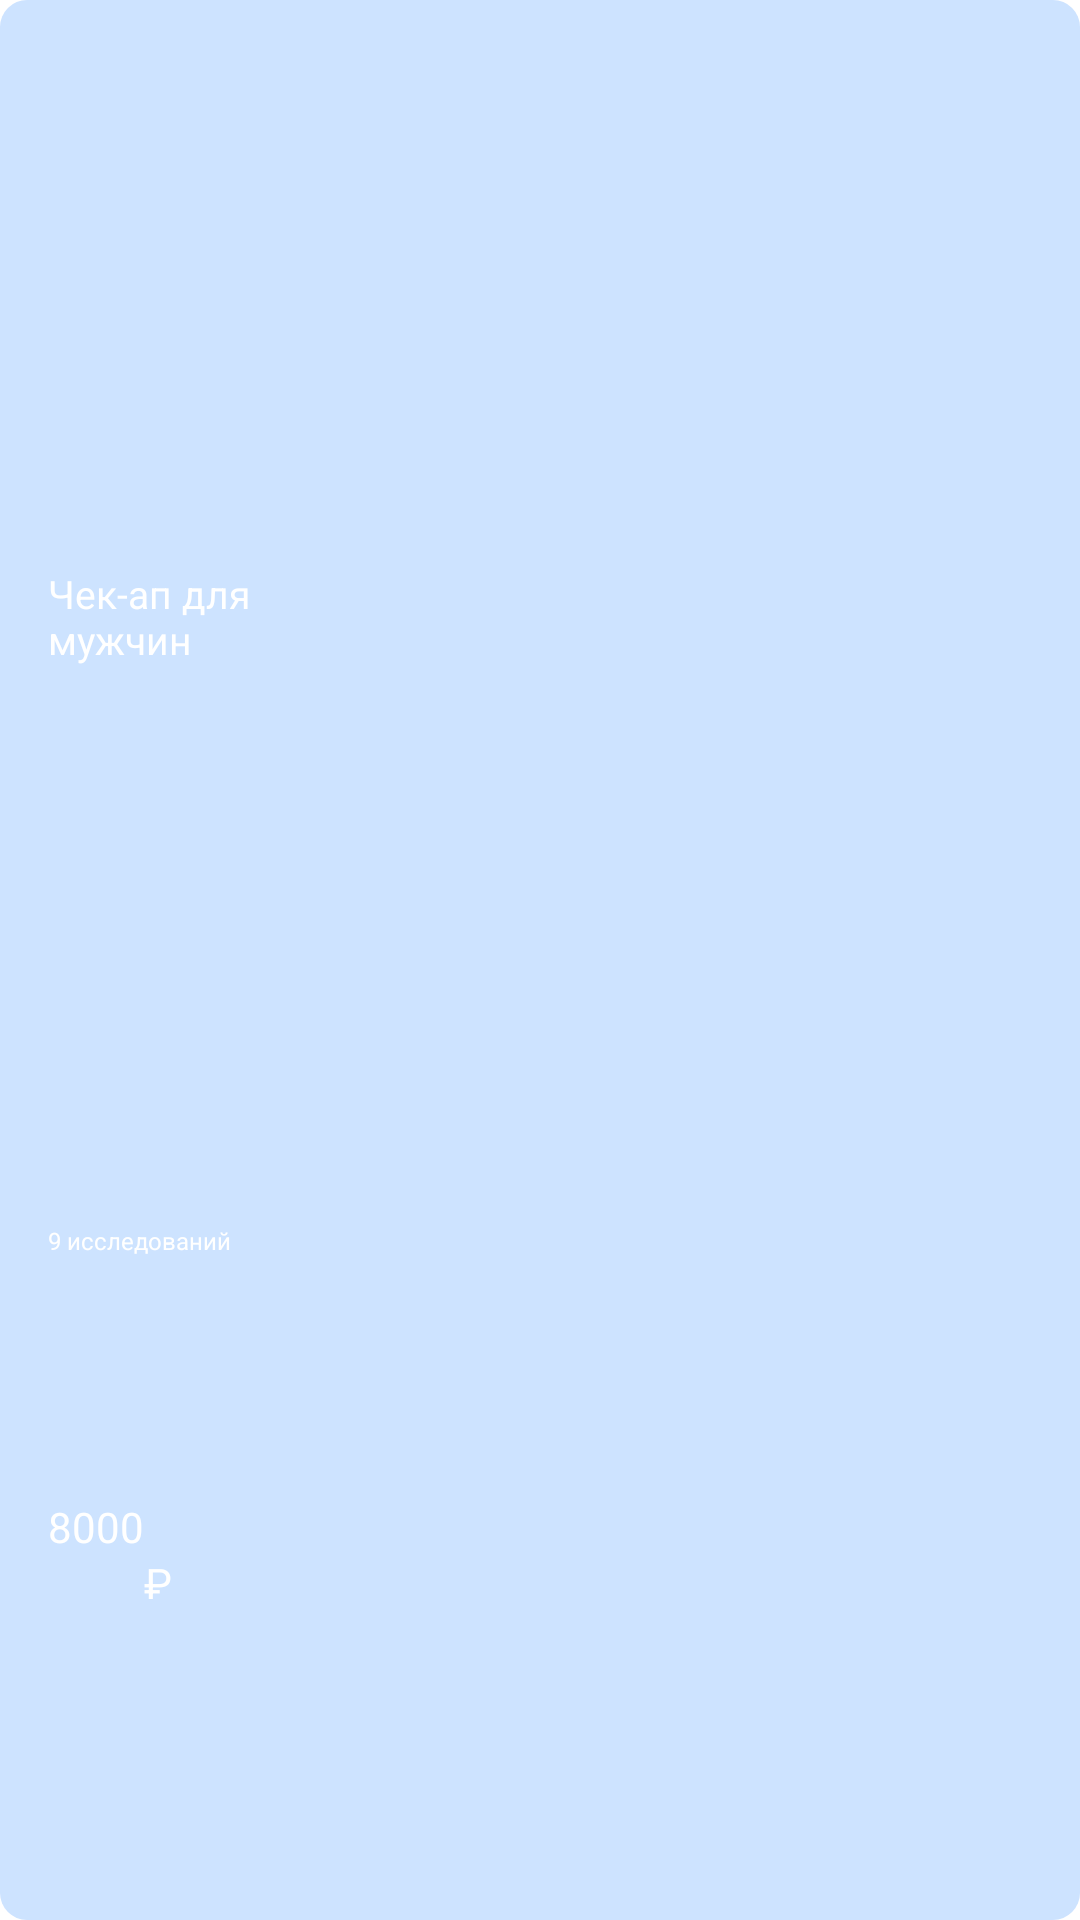

Android layout source for this screen:
<!-- AndroidManifest.xml: application theme Theme.MySmartLab -->
<!-- res/layout/image_item.xml -->
<?xml version="1.0" encoding="utf-8"?>
<androidx.constraintlayout.widget.ConstraintLayout xmlns:android="http://schemas.android.com/apk/res/android"
    xmlns:app="http://schemas.android.com/apk/res-auto"
    xmlns:tools="http://schemas.android.com/tools"
    android:layout_width="270dp"
    android:layout_marginEnd="20dp"
    android:background="@drawable/backgraund"
    android:backgroundTint="#CDE3FF"
    android:layout_height="152dp">

    <TextView
        android:id="@+id/textView5"
        android:layout_width="115dp"
        android:layout_height="wrap_content"
        android:layout_marginStart="16dp"
        android:layout_marginTop="8dp"
        android:text="Чек-ап для мужчин"
        android:textColor="#FFFFFF"
        android:textSize="13sp"
        app:layout_constraintBottom_toTopOf="@+id/textView11"
        app:layout_constraintStart_toStartOf="parent"
        app:layout_constraintTop_toTopOf="parent" />

    <TextView
        android:id="@+id/textView11"
        android:layout_width="120dp"
        android:layout_height="wrap_content"
        android:layout_marginStart="16dp"
        android:layout_marginTop="5dp"
        android:layout_marginBottom="40dp"
        android:gravity="bottom"
        android:text="9 исследований"
        android:textColor="#FFFFFF"
        android:textSize="8dp"
        app:layout_constraintBottom_toBottomOf="parent"
        app:layout_constraintStart_toStartOf="parent"
        app:layout_constraintTop_toBottomOf="@+id/textView5" />

    <TextView
        android:id="@+id/textView12"
        android:layout_width="wrap_content"
        android:layout_height="wrap_content"
        android:layout_marginStart="16dp"
        android:layout_marginTop="10dp"
        android:layout_marginBottom="16dp"
        android:text="8000"
        android:textColor="#FFFFFF"
        app:layout_constraintBottom_toBottomOf="parent"
        app:layout_constraintStart_toStartOf="parent"
        app:layout_constraintTop_toBottomOf="@+id/textView11"
        app:layout_constraintVertical_bias="0.4" />

    <TextView
        android:id="@+id/textView13"
        android:layout_width="wrap_content"
        android:layout_height="wrap_content"
        android:layout_marginTop="12dp"
        android:layout_marginBottom="16dp"
        android:text="₽"
        android:textColor="#FFFFFF"
        app:layout_constraintBottom_toBottomOf="parent"
        app:layout_constraintStart_toEndOf="@+id/textView12"
        app:layout_constraintTop_toBottomOf="@+id/textView11" />

    <ImageView
        android:id="@+id/imageView6"
        android:layout_width="126dp"
        android:layout_height="148dp"
        android:layout_marginEnd="4dp"
        android:scaleType="matrix"
        app:layout_constraintBottom_toBottomOf="parent"
        app:layout_constraintEnd_toEndOf="parent"
        app:layout_constraintTop_toTopOf="parent"
        app:srcCompat="@drawable/img_11" />

</androidx.constraintlayout.widget.ConstraintLayout>
<!-- resources referenced by this layout -->
<resources>
  <!-- drawable backgraund (drawable) -->
  <?xml version="1.0" encoding="utf-8"?>
  <selector xmlns:android="http://schemas.android.com/apk/res/android">
       <item>
           <shape android:shape="rectangle">
               <solid android:color="#EBEBEB"></solid>
               <corners android:radius="9dp"></corners>
  
           </shape>
       </item>
  </selector>
  <!-- drawable img_11: png bitmap (drawable, 142151 bytes) -->
  <style name="Theme.MySmartLab" parent="Theme.MaterialComponents.DayNight.DarkActionBar">
          
          <item name="colorPrimary">@color/purple_500</item>
          <item name="colorPrimaryVariant">@color/purple_700</item>
          <item name="colorOnPrimary">@color/white</item>
          
          <item name="colorSecondary">@color/teal_200</item>
          <item name="colorSecondaryVariant">@color/teal_700</item>
          <item name="colorOnSecondary">@color/black</item>
          
          <item name="android:statusBarColor">?attr/colorPrimaryVariant</item>
          
      </style>
  <!-- not gathered from this repository: default colours our renderer supplied (Android Studio template values) -->
  <color name="purple_500">#FF6200EE</color>
  <color name="purple_700">#FF3700B3</color>
  <color name="teal_200">#FF03DAC5</color>
  <color name="teal_700">#FF018786</color>
  <color name="black">#FF000000</color>
  <color name="white">#FFFFFFFF</color>
</resources>
